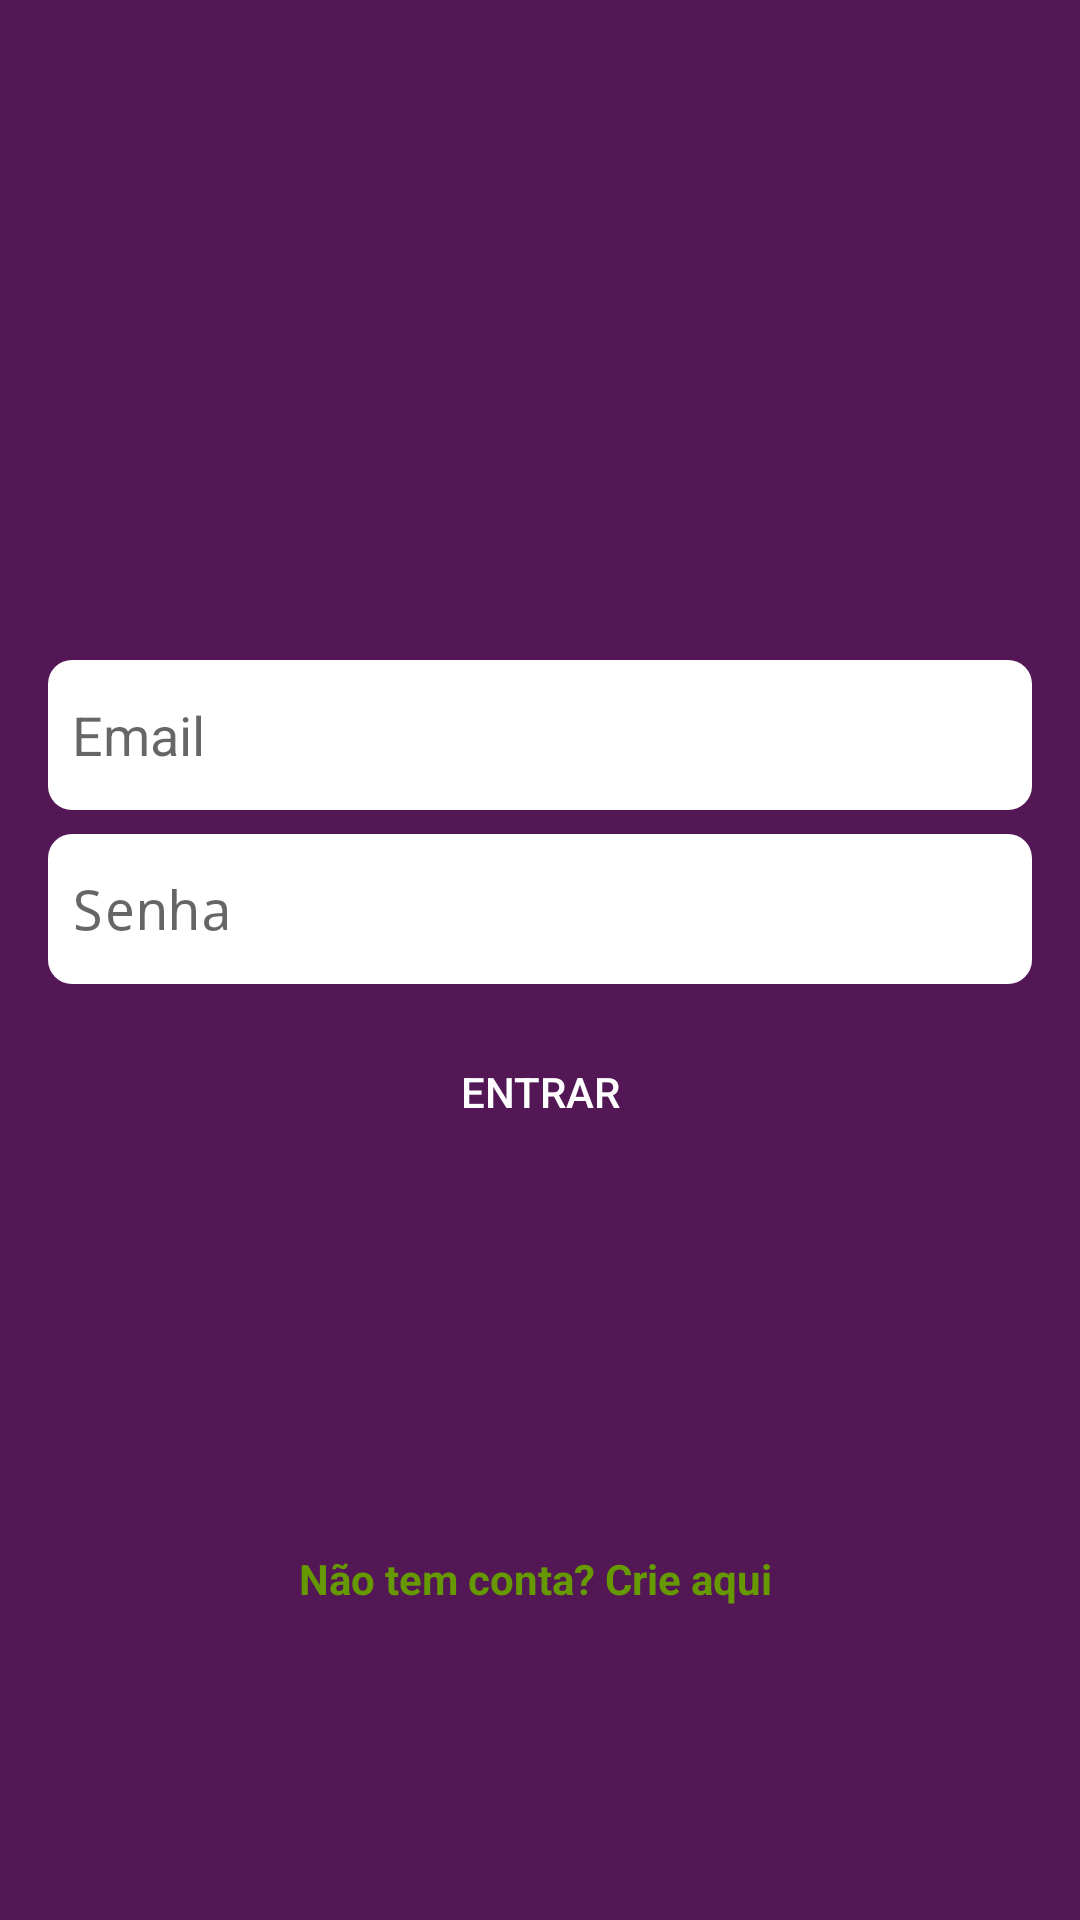

The Android layout XML behind this screen, and the referenced resources:
<!-- AndroidManifest.xml: activity theme AppTheme.Login -->
<!-- res/layout/activity_login.xml -->
<?xml version="1.0" encoding="utf-8"?>

<androidx.constraintlayout.widget.ConstraintLayout xmlns:android="http://schemas.android.com/apk/res/android"
    xmlns:app="http://schemas.android.com/apk/res-auto"
    xmlns:tools="http://schemas.android.com/tools"
    android:layout_width="match_parent"
    android:layout_height="match_parent"
    tools:context=".LoginActivity">

     <ProgressBar
        android:id="@+id/progressBar"
        style="?android:attr/progressBarStyle"
        android:layout_width="wrap_content"
        android:layout_height="wrap_content"
        android:layout_marginStart="8dp"
        android:layout_marginEnd="8dp"
        android:layout_marginBottom="8dp"
        app:layout_constraintBottom_toBottomOf="parent"
        app:layout_constraintEnd_toEndOf="parent"
        app:layout_constraintStart_toStartOf="parent"
        app:layout_constraintTop_toTopOf="parent" />

    <ImageView
        android:id="@+id/imageView"
        android:layout_width="wrap_content"
        android:layout_height="wrap_content"
        android:layout_marginStart="8dp"
        android:layout_marginTop="100dp"
        android:layout_marginEnd="8dp"
        app:layout_constraintEnd_toEndOf="parent"
        app:layout_constraintStart_toStartOf="parent"
        app:layout_constraintTop_toTopOf="parent"
        app:srcCompat="@drawable/ic_slack_login" />

    <EditText
        android:id="@+id/editEmail"
        android:layout_width="match_parent"
        android:layout_height="50dp"
        android:layout_marginStart="16dp"
        android:layout_marginTop="120dp"
        android:layout_marginEnd="16dp"
        android:background="@drawable/bg_edittext_rouded"
        android:ems="10"
        android:hint="Email"
        android:inputType="textEmailAddress"
        android:paddingLeft="8dp"
        app:layout_constraintEnd_toEndOf="parent"
        app:layout_constraintStart_toStartOf="parent"
        app:layout_constraintTop_toBottomOf="@+id/imageView" />

    <EditText
        android:id="@+id/editPassword"
        android:layout_width="0dp"
        android:layout_height="50dp"
        android:layout_marginTop="8dp"
        android:background="@drawable/bg_edittext_rouded"
        android:ems="10"
        android:hint="Senha"
        android:inputType="textPassword"
        android:paddingLeft="8dp"
        app:layout_constraintEnd_toEndOf="@+id/editEmail"
        app:layout_constraintHorizontal_bias="0.0"
        app:layout_constraintStart_toStartOf="@+id/editEmail"
        app:layout_constraintTop_toBottomOf="@+id/editEmail" />

    <Button
        android:id="@+id/btnEnter"
        android:layout_width="0dp"
        android:layout_height="wrap_content"
        android:layout_marginTop="12dp"
        android:background="@drawable/bg_button_rounded"
        android:text="@string/entrar"
        android:textColor="@android:color/white"
        app:layout_constraintEnd_toEndOf="@+id/editPassword"
        app:layout_constraintHorizontal_bias="0.0"
        app:layout_constraintStart_toStartOf="@+id/editPassword"
        app:layout_constraintTop_toBottomOf="@+id/editPassword" />

    <TextView
        android:id="@+id/txtAccount"
        android:layout_width="wrap_content"
        android:layout_height="wrap_content"
        android:layout_marginTop="32dp"
        android:layout_marginEnd="8dp"
        android:layout_marginBottom="8dp"
        android:text="@string/signIn"
        android:textColor="@android:color/holo_green_dark"
        android:textStyle="bold"
        app:layout_constraintBottom_toBottomOf="parent"
        app:layout_constraintEnd_toEndOf="@+id/btnEnter"
        app:layout_constraintHorizontal_bias="0.516"
        app:layout_constraintStart_toStartOf="@+id/btnEnter"
        app:layout_constraintTop_toBottomOf="@+id/btnEnter" />
</androidx.constraintlayout.widget.ConstraintLayout>
<!-- resources referenced by this layout -->
<resources>
  <!-- drawable bg_edittext_rouded (drawable) -->
  <?xml version="1.0" encoding="utf-8"?>
  
  <shape xmlns:android="http://schemas.android.com/apk/res/android">
  
      <solid android:color="@android:color/white"/>
      <corners android:radius="8dp"/>
  
  </shape>
  <string name="entrar">Entrar</string>
  <string name="signIn">Não tem conta? Crie aqui</string>
  <style name="AppTheme.Login" parent="AppTheme">
          <item name="android:windowBackground">@color/colorPrimary</item>
      </style>
  <style name="AppTheme" parent="Theme.AppCompat.Light.DarkActionBar">
          
          <item name="colorPrimary">@color/colorPrimary</item>
          <item name="colorPrimaryDark">@color/colorPrimaryDark</item>
          <item name="colorAccent">@color/colorAccent</item>
      </style>
  <color name="colorPrimary">#531755</color>
  <color name="colorPrimaryDark">#48114A</color>
  <color name="colorAccent">#E9A823</color>
</resources>
